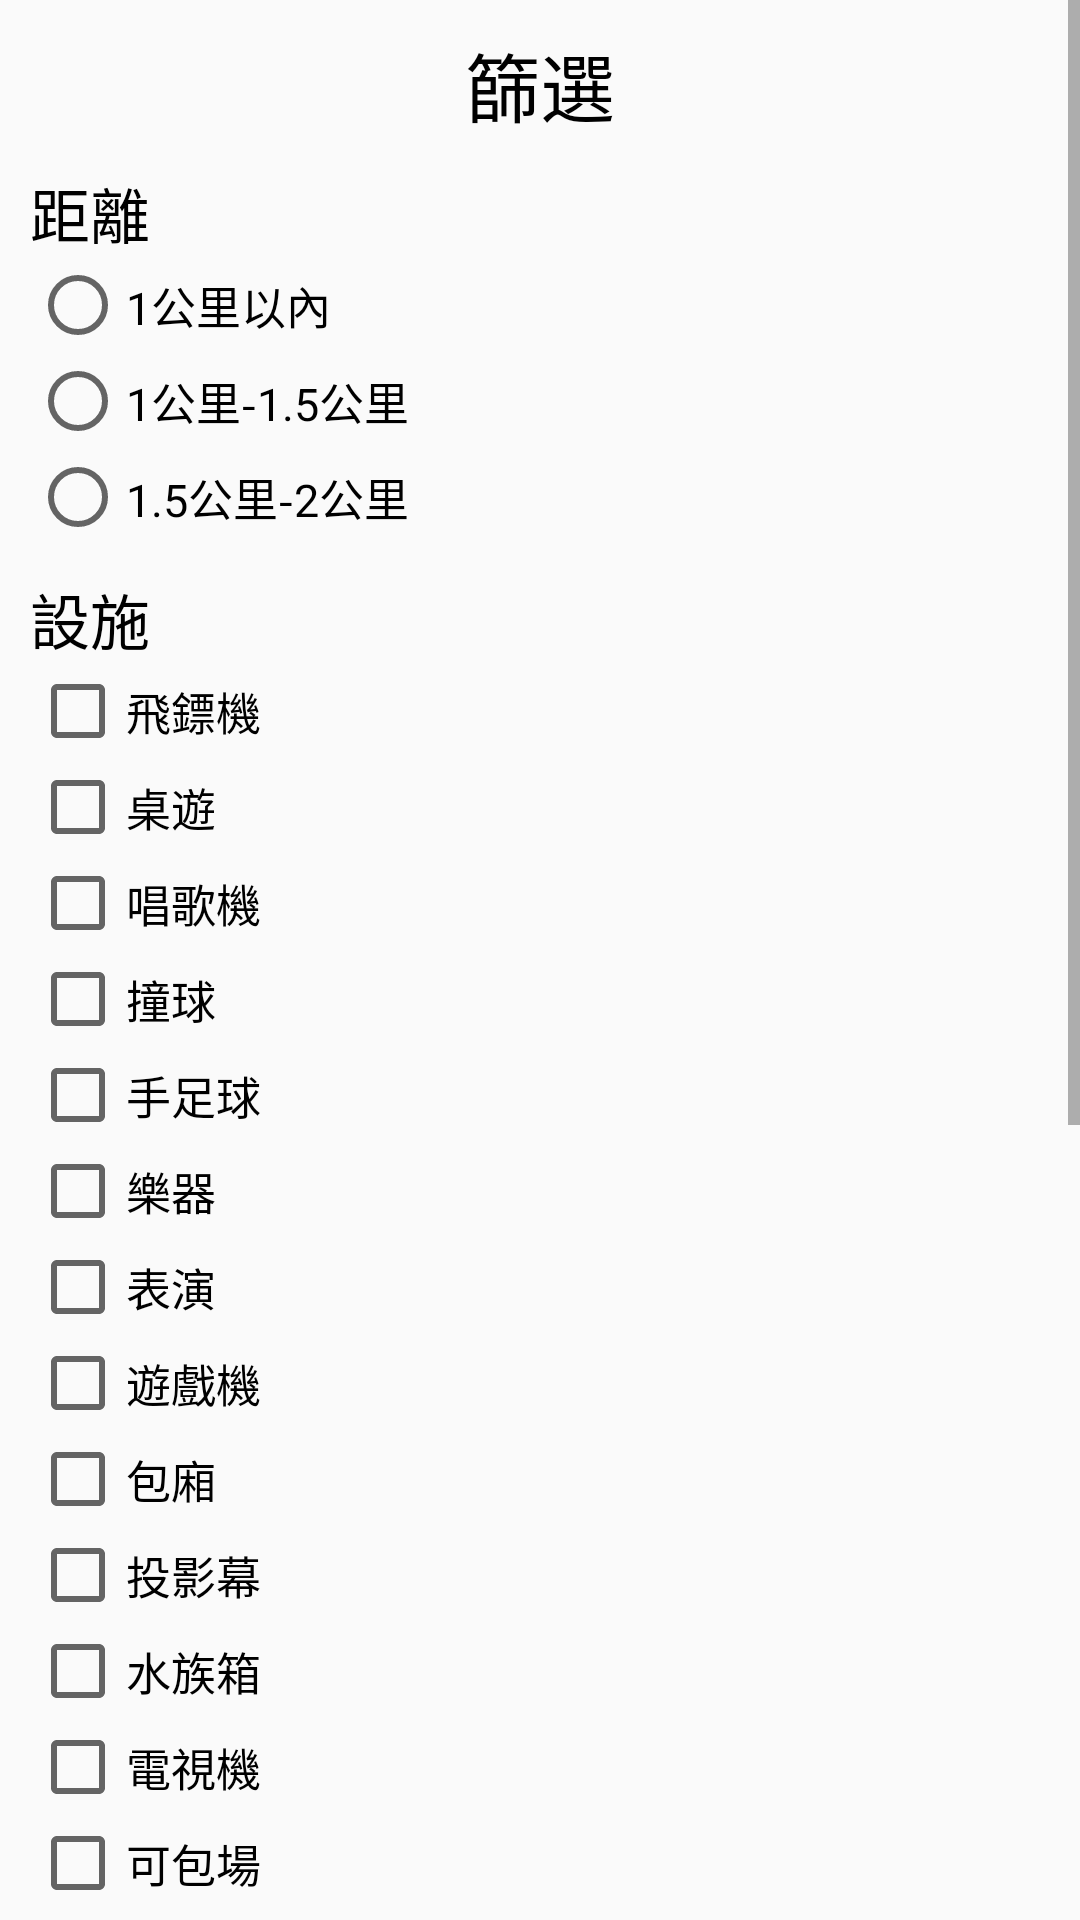

Android layout source for this screen:
<!-- AndroidManifest.xml: application theme Theme.Bar -->
<!-- res/layout/home_filter.xml -->
<?xml version="1.0" encoding="utf-8"?>
<ScrollView xmlns:android="http://schemas.android.com/apk/res/android"
    android:layout_width="match_parent"
    android:layout_height="wrap_content">

    <LinearLayout
        android:layout_width="match_parent"
        android:layout_height="wrap_content"
        android:orientation="vertical">

        <TextView
            android:layout_width="wrap_content"
            android:layout_height="wrap_content"
            android:layout_marginTop="10dp"
            android:layout_gravity="center"
            android:text="篩選"
            android:textColor="@color/black"
            android:textSize="25dp" />

        <TextView
            android:layout_width="match_parent"
            android:layout_height="wrap_content"
            android:layout_weight="5"
            android:layout_marginTop="10dp"
            android:layout_marginLeft="10dp"
            android:text="距離"
            android:textColor="@color/black"
            android:textSize="20sp" />

        <RadioGroup
            android:id="@+id/distance_dialog"
            android:layout_width="match_parent"
            android:layout_height="wrap_content"
            android:layout_marginLeft="10dp">

            <RadioButton
                android:id="@+id/km_1"
                android:layout_width="wrap_content"
                android:layout_height="wrap_content"
                android:text="1公里以內"
                android:textSize="15sp"/>

            <RadioButton
                android:id="@+id/km_1_5"
                android:layout_width="wrap_content"
                android:layout_height="wrap_content"
                android:text="1公里-1.5公里"
                android:textSize="15sp"/>

            <RadioButton
                android:id="@+id/km_2"
                android:layout_width="wrap_content"
                android:layout_height="wrap_content"
                android:text="1.5公里-2公里"
                android:textSize="15sp"/>


        </RadioGroup>

        <LinearLayout
            android:layout_width="wrap_content"
            android:layout_height="wrap_content"
            android:orientation="vertical"
            android:layout_marginLeft="10dp">

            <TextView
                android:layout_width="match_parent"
                android:layout_height="wrap_content"
                android:layout_weight="5"
                android:layout_marginTop="10dp"
                android:text="設施"
                android:textColor="@color/black"
                android:textSize="20sp" />

            <CheckBox
                android:id="@+id/dart_filter"
                android:layout_width="match_parent"
                android:layout_height="match_parent"
                android:text="飛鏢機"
                android:textSize="15sp"/>

            <CheckBox
                android:id="@+id/board_game_filter"
                android:layout_width="match_parent"
                android:layout_height="match_parent"
                android:text="桌遊"
                android:textSize="15sp"/>

            <CheckBox
                android:id="@+id/singing_machine_filter"
                android:layout_width="match_parent"
                android:layout_height="match_parent"
                android:text="唱歌機"
                android:textSize="15sp"/>

            <CheckBox
                android:id="@+id/pool_filter"
                android:layout_width="match_parent"
                android:layout_height="match_parent"
                android:text="撞球"
                android:textSize="15sp"/>

            <CheckBox
                android:id="@+id/hand_football_filter"
                android:layout_width="match_parent"
                android:layout_height="match_parent"
                android:text="手足球"
                android:textSize="15sp"/>

            <CheckBox
                android:id="@+id/musical_instrument_filter"
                android:layout_width="match_parent"
                android:layout_height="match_parent"
                android:text="樂器"
                android:textSize="15sp"/>

            <CheckBox
                android:id="@+id/performance_filter"
                android:layout_width="match_parent"
                android:layout_height="match_parent"
                android:text="表演"
                android:textSize="15sp"/>

            <CheckBox
                android:id="@+id/game_console_filter"
                android:layout_width="match_parent"
                android:layout_height="match_parent"
                android:text="遊戲機"
                android:textSize="15sp"/>

            <CheckBox
                android:id="@+id/box_filter"
                android:layout_width="match_parent"
                android:layout_height="match_parent"
                android:text="包廂"
                android:textSize="15sp"/>

            <CheckBox
                android:id="@+id/projection_Screen_filter"
                android:layout_width="match_parent"
                android:layout_height="match_parent"
                android:text="投影幕"
                android:textSize="15sp"/>

            <CheckBox
                android:id="@+id/aquarium_filter"
                android:layout_width="match_parent"
                android:layout_height="match_parent"
                android:text="水族箱"
                android:textSize="15sp"/>

            <CheckBox
                android:id="@+id/television_filter"
                android:layout_width="match_parent"
                android:layout_height="match_parent"
                android:text="電視機"
                android:textSize="15sp"/>

            <CheckBox
                android:id="@+id/private_room_filter"
                android:layout_width="match_parent"
                android:layout_height="match_parent"
                android:text="可包場"
                android:textSize="15sp"/>

        </LinearLayout>

        <LinearLayout
            android:layout_width="wrap_content"
            android:layout_height="wrap_content"
            android:orientation="vertical"
            android:layout_marginLeft="10dp">

            <TextView
                android:layout_width="match_parent"
                android:layout_height="wrap_content"
                android:layout_weight="5"
                android:layout_marginTop="10dp"
                android:text="風格"
                android:textColor="@color/black"
                android:textSize="20sp" />

            <CheckBox
                android:id="@+id/American_style"
                android:layout_width="match_parent"
                android:layout_height="match_parent"
                android:text="美式"
                android:textSize="15sp"/>

            <CheckBox
                android:id="@+id/Japanese_style"
                android:layout_width="match_parent"
                android:layout_height="match_parent"
                android:text="日式"
                android:textSize="15sp"/>

            <CheckBox
                android:id="@+id/Chinese_style"
                android:layout_width="match_parent"
                android:layout_height="match_parent"
                android:text="中式"
                android:textSize="15sp"/>

            <CheckBox
                android:id="@+id/European_style"
                android:layout_width="match_parent"
                android:layout_height="match_parent"
                android:text="歐式"
                android:textSize="15sp"/>

            <CheckBox
                android:id="@+id/generally_style"
                android:layout_width="match_parent"
                android:layout_height="match_parent"
                android:text="一般"
                android:textSize="15sp"/>

            <CheckBox
                android:id="@+id/music_style"
                android:layout_width="match_parent"
                android:layout_height="match_parent"
                android:text="音樂"
                android:textSize="15sp"/>

            <CheckBox
                android:id="@+id/party_style"
                android:layout_width="match_parent"
                android:layout_height="match_parent"
                android:text="派對"
                android:textSize="15sp"/>

            <CheckBox
                android:id="@+id/restaurant_style"
                android:layout_width="match_parent"
                android:layout_height="match_parent"
                android:text="餐酒館"
                android:textSize="15sp"/>

            <CheckBox
                android:id="@+id/industrial_style"
                android:layout_width="match_parent"
                android:layout_height="match_parent"
                android:text="工業風"
                android:textSize="15sp"/>

            <CheckBox
                android:id="@+id/classical_style"
                android:layout_width="match_parent"
                android:layout_height="match_parent"
                android:text="復古風"
                android:textSize="15sp"/>

            <CheckBox
                android:id="@+id/urban_style"
                android:layout_width="match_parent"
                android:layout_height="match_parent"
                android:text="都市風"
                android:textSize="15sp"/>

            <CheckBox
                android:id="@+id/modern_style"
                android:layout_width="match_parent"
                android:layout_height="match_parent"
                android:text="現代風"
                android:textSize="15sp"/>

            <CheckBox
                android:id="@+id/gay_bar_style"
                android:layout_width="match_parent"
                android:layout_height="match_parent"
                android:text="GAY吧"
                android:textSize="15sp"/>

        </LinearLayout>

    </LinearLayout>

</ScrollView>
<!-- resources referenced by this layout -->
<resources>
  <color name="black">#FF000000</color>
  <style name="Theme.Bar" parent="Theme.MaterialComponents.DayNight.NoActionBar.Bridge">
          
          <item name="colorPrimary">@color/purple_500</item>
          <item name="colorPrimaryVariant">@color/purple_700</item>
          <item name="colorOnPrimary">@color/white</item>
          
          <item name="colorSecondary">@color/teal_200</item>
          <item name="colorSecondaryVariant">@color/teal_700</item>
          <item name="colorOnSecondary">@color/black</item>
          
          <item name="android:statusBarColor" tools:targetApi="l">?attr/colorPrimaryVariant</item>
          
      </style>
  <color name="purple_500">#FF6200EE</color>
  <color name="purple_700">#FF3700B3</color>
  <color name="white">#FFFFFFFF</color>
  <color name="teal_200">#FF03DAC5</color>
  <color name="teal_700">#FF018786</color>
</resources>
